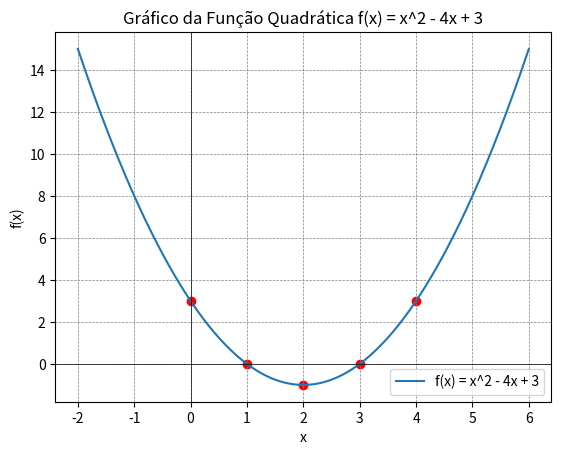

Recreate this plot in Python.
#EXERCICIO 184 FUNÇÃO 2 GRAU
import matplotlib.pyplot as plt
import numpy as np

# Definir a função
def f(x):
    return x**2 - 4 * x + 3

# Valores de x
x = np.linspace(-2, 6, 400)
y = f(x)

# Criar o gráfico
plt.plot(x, y, label='f(x) = x^2 - 4x + 3')
plt.scatter([0, 1, 2, 3, 4], [3, 0, -1, 0, 3], color='red')  # Pontos
plt.axhline(0, color='black', linewidth=0.5)
plt.axvline(0, color='black', linewidth=0.5)
plt.grid(color='gray', linestyle='--', linewidth=0.5)

# Configurar título e rótulos dos eixos
plt.title('Gráfico da Função Quadrática f(x) = x^2 - 4x + 3')
plt.xlabel('x')
plt.ylabel('f(x)')
plt.legend()

# Mostrar o gráfico
plt.show()
